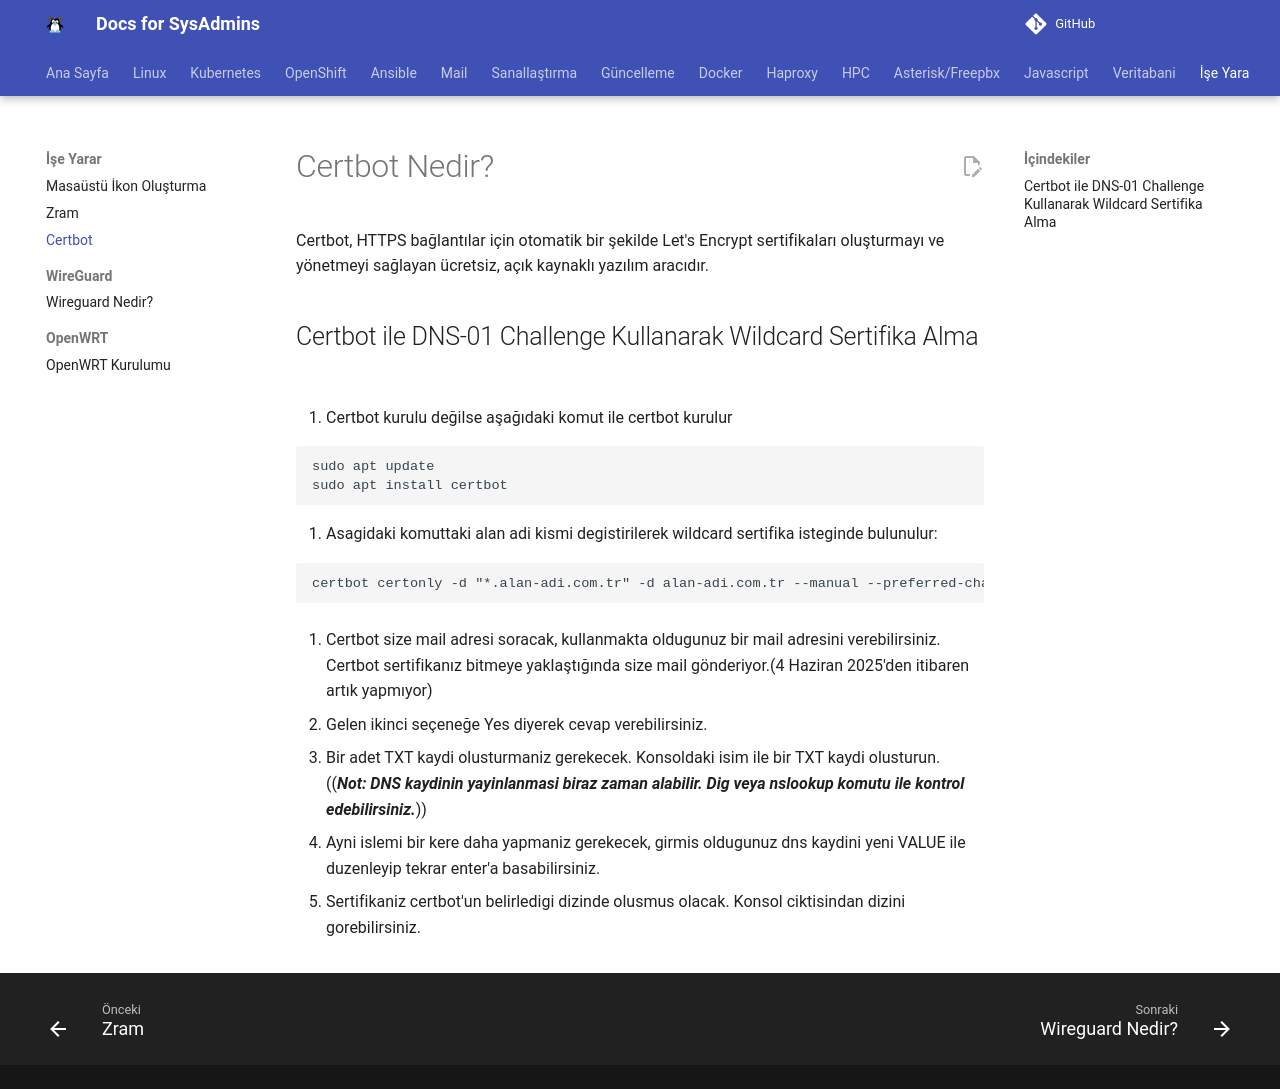

repository: berkbal/docs · page: linux/certbot/index.html · generator: mkdocs

# Certbot Nedir?

Certbot, HTTPS bağlantılar için otomatik bir şekilde Let's Encrypt sertifikaları oluşturmayı ve yönetmeyi sağlayan ücretsiz, açık kaynaklı yazılım aracıdır.

## Certbot ile DNS-01 Challenge Kullanarak Wildcard Sertifika Alma

1. Certbot kurulu değilse aşağıdaki komut ile certbot kurulur

```
sudo apt update
sudo apt install certbot
```

2. Asagidaki komuttaki alan adi kismi degistirilerek wildcard sertifika isteginde bulunulur:

```
certbot certonly -d "*.alan-adi.com.tr" -d alan-adi.com.tr --manual --preferred-challenges dns --server https://acme-v02.api.letsencrypt.org/directory

```

3. Certbot size mail adresi soracak, kullanmakta oldugunuz bir mail adresini verebilirsiniz. Certbot sertifikanız bitmeye yaklaştığında size mail gönderiyor.(4 Haziran 2025'den itibaren artık yapmıyor)

4. Gelen ikinci seçeneğe Yes diyerek cevap verebilirsiniz.

5. Bir adet TXT kaydi olusturmaniz gerekecek. Konsoldaki isim ile bir TXT kaydi olusturun. ((***Not: DNS kaydinin yayinlanmasi biraz zaman alabilir. Dig veya nslookup komutu ile kontrol edebilirsiniz.***))
 
6. Ayni islemi bir kere daha yapmaniz gerekecek, girmis oldugunuz dns kaydini yeni VALUE ile duzenleyip tekrar enter'a basabilirsiniz.

7. Sertifikaniz certbot'un belirledigi dizinde olusmus olacak. Konsol ciktisindan dizini gorebilirsiniz.
